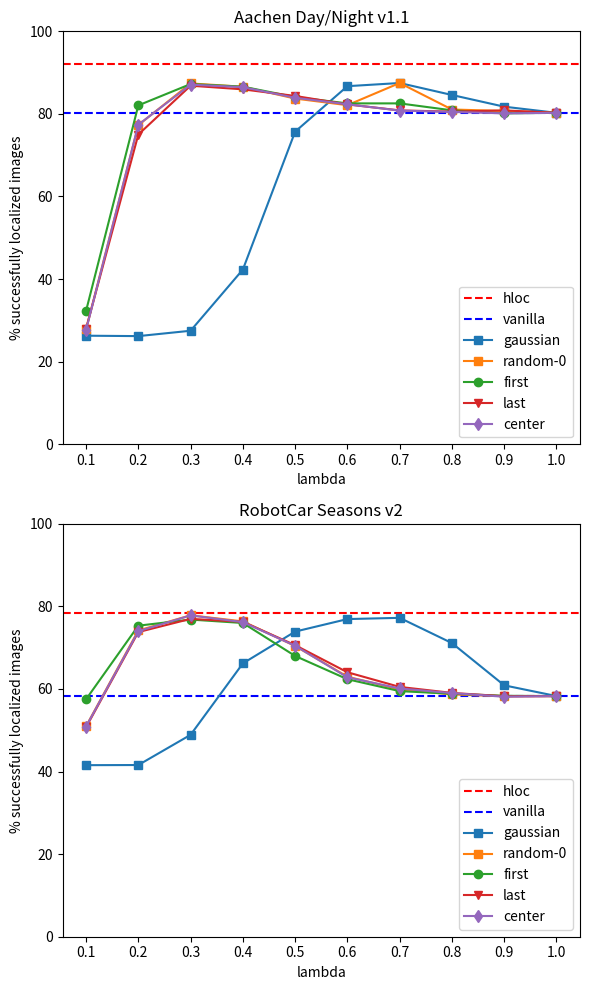

Write Python code to recreate this figure.
import re
import matplotlib
import numpy as np

matplotlib.use("Agg")
from matplotlib.pylab import plt


aachen = {
    "gaussian": {
        "salad": {
            0.1: "17.0 / 28.6 / 60.8	4.2 / 11.5 / 35.6",
            0.2: "16.9 / 28.5 / 60.9	4.2 / 11.0 / 35.6",
            0.3: "19.7 / 30.6 / 61.8	5.2 / 12.0 / 35.6",
            0.4: "42.7 / 54.7 / 73.2	14.1 / 22.5 / 46.6",
            0.5: "73.8 / 82.2 / 91.9	52.9 / 68.6 / 84.8",
            0.6: "84.6 / 90.3 / 96.7	69.1 / 84.8 / 94.8",
            0.7: "86.4 / 92.0 / 96.8	72.3 / 85.3 / 92.1",
            0.8: "85.2 / 90.7 / 95.5	67.5 / 80.6 / 88.0",
            0.9: "84.5 / 89.9 / 95.1	64.4 / 74.9 / 81.7",
            1.0: "84.0 / 89.2 / 94.8	61.3 / 71.7 / 80.6",
        },
    },
    "random-0": {
        "salad": {
            0.1: "20.4 / 31.1 / 62.5	5.2 / 11.5 / 36.1",
            0.2: "76.6 / 83.7 / 91.9	53.9 / 73.3 / 84.3",
            0.3: "86.3 / 91.5 / 97.3	69.6 / 85.9 / 93.7",
            0.4: "85.9 / 91.5 / 96.5	70.7 / 84.8 / 90.1",
            0.5: "84.5 / 90.5 / 95.9	67.0 / 78.5 / 85.9",
            0.6: "83.7 / 89.7 / 94.8	64.9 / 76.4 / 83.2",
            0.7: "86.4 / 92.0 / 96.8	72.3 / 85.3 / 92.1",
            0.8: "84.2 / 89.4 / 94.5	62.8 / 73.8 / 81.7",
            0.9: "84.2 / 89.6 / 94.7	61.3 / 72.8 / 81.7",
            1.0: "84.0 / 89.2 / 94.8	61.3 / 71.7 / 80.6",
        },
    },
    "first": {
        "salad": {
            0.1: "27.3 / 39.4 / 66.3	8.9 / 14.1 / 37.7",
            0.2: "79.5 / 87.4 / 95.1	61.8 / 79.1 / 89.5",
            0.3: "86.9 / 92.0 / 96.8	70.2 / 84.8 / 92.7",
            0.4: "86.5 / 91.7 / 96.4	70.2 / 83.2 / 91.6",
            0.5: "84.8 / 90.2 / 96.0	67.5 / 79.1 / 86.9",
            0.6: "84.1 / 89.6 / 95.0	65.4 / 75.9 / 85.3",
            0.7: "84.1 / 89.6 / 95.0	65.4 / 75.9 / 85.3",
            0.8: "84.3 / 89.8 / 94.8	61.8 / 72.8 / 81.7",
            0.9: "84.2 / 89.4 / 94.7	60.7 / 71.2 / 80.6",
            1.0: "84.0 / 89.2 / 94.8	61.3 / 71.7 / 80.6",
        },
    },
    "last": {
        "salad": {
            0.1: "20.4 / 32.0 / 62.3	4.7 / 12.0 / 36.6",
            0.2: "74.8 / 83.3 / 91.4	51.8 / 67.0 / 81.7",
            0.3: "85.7 / 91.1 / 96.6	69.6 / 84.8 / 93.2",
            0.4: "85.4 / 90.8 / 96.0	70.7 / 82.7 / 90.1",
            0.5: "84.5 / 90.5 / 95.5	67.0 / 80.1 / 88.5",
            0.6: "84.6 / 89.8 / 94.8	63.9 / 75.4 / 85.3",
            0.7: "84.3 / 89.3 / 94.7	61.8 / 73.3 / 81.7",
            0.8: "84.0 / 89.4 / 94.7	60.7 / 72.3 / 82.2",
            0.9: "84.5 / 89.6 / 94.7	61.8 / 72.8 / 81.7",
            1.0: "84.0 / 89.2 / 94.8	61.3 / 71.7 / 80.6",
        },
    },
    "center": {
        "salad": {
            0.1: "19.9 / 31.2 / 61.9	5.2 / 12.0 / 35.6",
            0.2: "75.8 / 83.7 / 92.8	56.0 / 72.8 / 83.2",
            0.3: "85.6 / 91.6 / 97.2	69.6 / 85.3 / 93.2",
            0.4: "86.4 / 91.5 / 96.5	70.7 / 83.2 / 90.6",
            0.5: "84.5 / 90.3 / 95.0	66.5 / 79.1 / 88.0",
            0.6: "84.0 / 89.4 / 94.5	64.4 / 76.4 / 85.3",
            0.7: "83.3 / 88.8 / 94.4	61.8 / 73.3 / 83.2",
            0.8: "84.0 / 89.4 / 94.3	61.3 / 71.7 / 82.2",
            0.9: "84.2 / 89.4 / 94.1	61.3 / 71.7 / 80.1",
            1.0: "84.0 / 89.2 / 94.8	61.3 / 71.7 / 80.6",
        },
    },
}


robotcar = {
    "gaussian": {
        "salad": {
            0.1: "22.5 / 58.0 / 97.8	3.0 / 13.5 / 54.5",
            0.2: "23.3 / 57.5 / 98.1	3.0 / 13.1 / 54.5",
            0.3: "42.6 / 77.0 / 98.8	4.2 / 14.9 / 55.9",
            0.4: "57.6 / 92.4 / 99.9	14.9 / 43.8 / 88.6",
            0.5: "60.3 / 93.1 / 100.0	26.3 / 69.5 / 94.2",
            0.6: "61.2 / 93.2 / 100.0	29.8 / 79.3 / 98.1",
            0.7: "61.4 / 93.8 / 100.0	31.5 / 77.6 / 99.1",
            0.8: "61.0 / 93.9 / 100.0	24.5 / 60.4 / 86.9",
            0.9: "60.3 / 94.0 / 100.0	14.9 / 38.5 / 57.6",
            1.0: "60.8 / 93.8 / 99.9	11.9 / 33.6 / 49.7",
        },
    },
    "random-0": {
        "salad": {
            0.1: "46.4 / 82.2 / 99.3	4.2 / 15.9 / 57.8",
            0.2: "60.8 / 93.1 / 100.0	26.6 / 69.9 / 94.6",
            0.3: "61.1 / 93.1 / 100.0	32.9 / 80.9 / 99.1",
            0.4: "61.3 / 93.6 / 100.0	30.1 / 74.6 / 98.6",
            0.5: "61.6 / 94.0 / 100.0	22.4 / 58.5 / 86.0",
            0.6: "60.8 / 94.0 / 100.0	15.4 / 42.0 / 65.7",
            0.7: "60.9 / 93.7 / 100.0	14.0 / 37.1 / 53.6",
            0.8: "60.8 / 93.8 / 99.9	12.1 / 34.0 / 51.5",
            0.9: "60.8 / 93.7 / 99.9	12.8 / 33.1 / 49.2",
            1.0: "60.8 / 93.8 / 99.9	11.9 / 33.6 / 49.7",
        },
    },
    "first": {
        "salad": {
            0.1: "53.2 / 88.2 / 99.6	7.5 / 26.1 / 70.4",
            0.2: "60.6 / 93.2 / 100.0	29.4 / 73.0 / 95.8",
            0.3: "61.1 / 93.7 / 100.0	27.3 / 79.7 / 99.1",
            0.4: "61.3 / 93.9 / 100.0	30.8 / 72.5 / 97.4",
            0.5: "61.5 / 93.8 / 100.0	21.0 / 52.0 / 79.7",
            0.6: "60.9 / 93.9 / 100.0	17.5 / 40.8 / 61.1",
            0.7: "60.6 / 93.8 / 99.9	13.3 / 35.2 / 54.1",
            0.8: "60.5 / 93.8 / 99.9	11.7 / 35.0 / 52.2",
            0.9: "61.0 / 93.8 / 99.9	11.7 / 33.8 / 49.9",
            1.0: "60.8 / 93.8 / 99.9	11.9 / 33.6 / 49.7",
        },
    },
    "last": {
        "salad": {
            0.1: "44.8 / 80.6 / 98.8	4.7 / 17.2 / 58.3",
            0.2: "60.8 / 92.9 / 100.0	26.8 / 66.9 / 95.3",
            0.3: "60.3 / 93.7 / 100.0	31.2 / 78.1 / 98.6",
            0.4: "61.1 / 93.7 / 100.0	29.1 / 74.6 / 99.1",
            0.5: "61.7 / 93.8 / 100.0	23.3 / 58.7 / 86.2",
            0.6: "60.9 / 93.8 / 100.0	16.8 / 44.3 / 68.5",
            0.7: "61.0 / 93.8 / 100.0	12.8 / 37.8 / 57.6",
            0.8: "61.1 / 93.8 / 99.9	12.1 / 34.3 / 53.1",
            0.9: "61.0 / 93.8 / 99.9	11.2 / 33.8 / 49.7",
            1.0: "60.8 / 93.8 / 99.9	11.9 / 33.6 / 49.7",
        },
    },
    "center": {
        "salad": {
            0.1: "45.3 / 81.0 / 99.0	4.4 / 17.7 / 58.0",
            0.2: "60.7 / 92.9 / 100.0	27.7 / 67.4 / 95.3",
            0.3: "60.6 / 93.3 / 100.0	32.4 / 81.8 / 98.8",
            0.4: "61.2 / 93.6 / 100.0	29.4 / 74.4 / 98.6",
            0.5: "61.3 / 93.9 / 100.0	24.0 / 58.3 / 85.3",
            0.6: "60.7 / 93.7 / 100.0	15.6 / 42.2 / 64.8",
            0.7: "60.8 / 93.8 / 100.0	13.5 / 36.1 / 56.6",
            0.8: "60.8 / 93.8 / 99.9	12.4 / 35.4 / 51.7",
            0.9: "60.9 / 93.8 / 99.9	11.7 / 33.1 / 49.4",
            1.0: "60.8 / 93.8 / 99.9	11.9 / 33.6 / 49.7",
        },
    },
}


def find_numbers(string_):
    pattern = r"[-+]?(?:\d*\.*\d+)"
    # res = "53.2 / 85.8 / 95.3	3.5 / 11.7 / 25.2"
    matches = re.findall(pattern, string_)
    numbers = list(map(float, matches))
    avg = sum(numbers) / len(matches)
    return avg


def main():
    plt.figure(figsize=(6, 10))

    plt.subplot(211)
    ds = aachen
    plt.ylim(0, 100)
    plt.xticks(np.arange(1, 11) / 10)
    plt.xlabel("lambda")
    plt.ylabel("% successfully localized images")
    markers = {
        "first": "o",
        "center": "d",
        "last": "v",
        "random-0": "s",
        "gaussian": "s",
    }
    plt.title("Aachen Day/Night v1.1")
    plt.axhline(y=92.1, color="r", linestyle="--", label="hloc")
    plt.axhline(y=80.3, color="b", linestyle="--", label="vanilla")

    for order_ in ds:
        all_numbers = []
        for method_ in ds[order_]:
            for param_ in ds[order_][method_]:
                res = ds[order_][method_][param_]
                avg_res = find_numbers(res)
                all_numbers.append(avg_res)
        # method_ = f"{method_}-{order_}"
        print(order_, max(all_numbers))
        plt.plot(
            np.arange(1, 11) / 10, all_numbers, marker=markers[order_], label=order_
        )
    plt.legend(loc=4)

    plt.subplot(212)

    ds = robotcar
    plt.ylim(0, 100)
    plt.xticks(np.arange(1, 11) / 10)
    plt.xlabel("lambda")
    plt.ylabel("% successfully localized images")

    plt.title("RobotCar Seasons v2")
    plt.axhline(y=78.5, color="r", linestyle="--", label="hloc")
    plt.axhline(y=58.3, color="b", linestyle="--", label="vanilla")

    for order_ in ds:
        all_numbers = []
        for method_ in ds[order_]:
            for param_ in ds[order_][method_]:
                res = ds[order_][method_][param_]
                avg_res = find_numbers(res)
                all_numbers.append(avg_res)
        print(order_, max(all_numbers))
        plt.plot(
            np.arange(1, 11) / 10, all_numbers, marker=markers[order_], label=order_
        )
    plt.legend(loc=4)
    plt.tight_layout()

    plt.savefig(
        "ablation_order.pdf", format="pdf", dpi=600, bbox_inches="tight", pad_inches=0.1
    )


if __name__ == "__main__":
    main()
